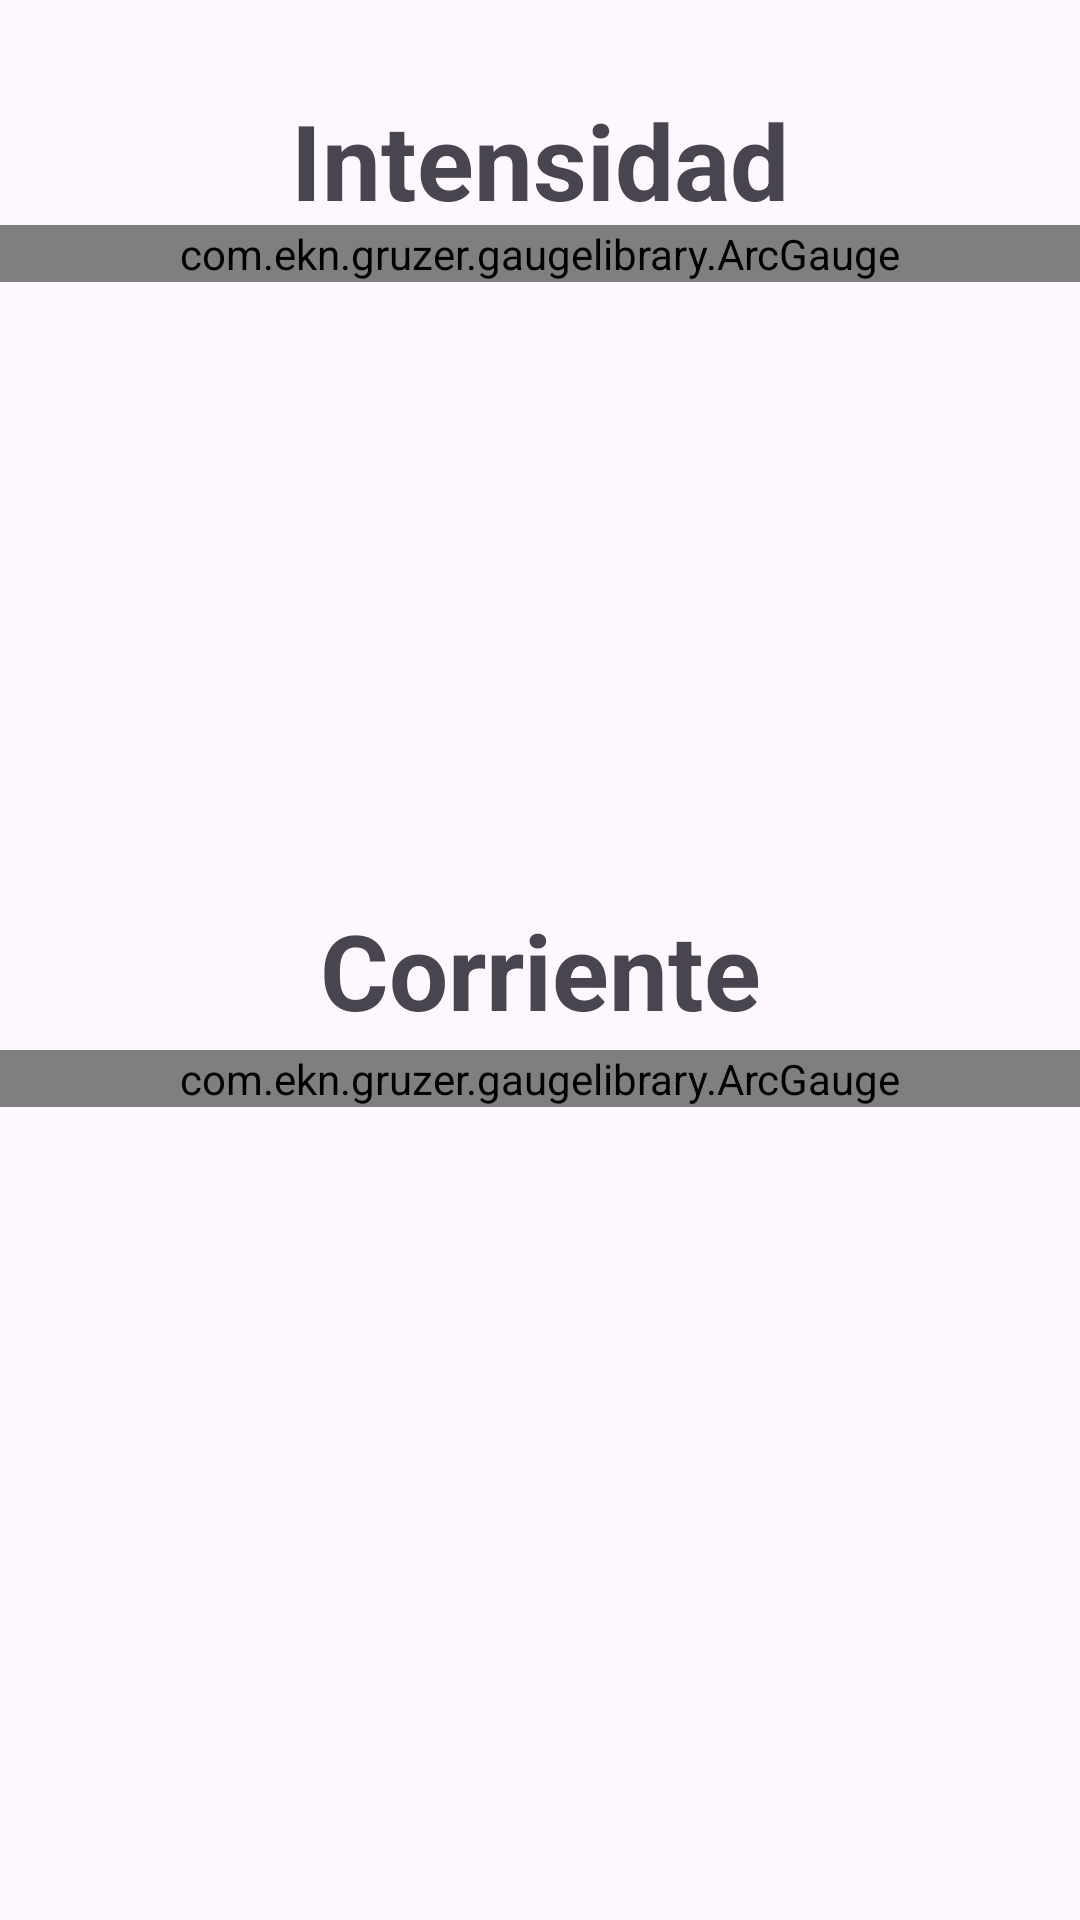

Android layout source for this screen:
<!-- AndroidManifest.xml: application theme Theme.PowerVisionV2 -->
<!-- res/layout/fragment_inicio.xml -->
<?xml version="1.0" encoding="utf-8"?>
<FrameLayout xmlns:android="http://schemas.android.com/apk/res/android"
    xmlns:tools="http://schemas.android.com/tools"
    android:layout_width="match_parent"
    android:layout_height="match_parent"
    xmlns:app="http://schemas.android.com/apk/res-auto"
    tools:context=".Fragment_inicio">
    
    <TextView
        android:id="@+id/txtDatos"
        android:layout_width="match_parent"
        android:layout_height="match_parent" />

        <TextView
            android:id="@+id/idintensidad"
            android:layout_width="match_parent"
            android:layout_height="wrap_content"
            android:layout_marginTop="30dp"
            android:layout_marginBottom="10dp"
            android:text="Intensidad"
            android:gravity="center"
            android:textSize="35dp"
            android:textStyle="bold"/>
    <TextView
        android:id="@+id/idoculto"
        android:layout_width="match_parent"
        android:layout_height="wrap_content"
        android:layout_marginTop="30dp"
        android:layout_marginBottom="10dp"
        android:gravity="center"
        android:text="Intensidad"
        android:visibility= "gone"
        android:textSize="35dp"
        android:textStyle="bold"/>

        <com.ekn.gruzer.gaugelibrary.ArcGauge
            android:id="@+id/Itensidad"
            android:layout_width="match_parent"
            android:layout_height="wrap_content"
            android:layout_below="@id/idintensidad"
            android:layout_marginStart="0dp"
            android:layout_marginTop="75dp"
            android:layout_marginEnd="0dp"
            android:layout_marginBottom="450dp" />
    <TextView
        android:id="@+id/idcorriente"
        android:layout_width="match_parent"
        android:layout_height="wrap_content"
        android:layout_marginTop="300dp"
        android:layout_marginBottom="20dp"
        android:gravity="center"
        android:text="Corriente"
        android:textSize="35dp"
        android:textStyle="bold"/>

    <com.ekn.gruzer.gaugelibrary.ArcGauge
        android:id="@+id/Corriente"
        android:layout_width="match_parent"
        android:layout_height="wrap_content"
        android:layout_marginTop="350dp"
        android:layout_marginBottom="175dp"/>


</FrameLayout>
<!-- resources referenced by this layout -->
<resources>
  <style name="Theme.PowerVisionV2" parent="Base.Theme.PowerVisionV2" />
  <style name="Base.Theme.PowerVisionV2" parent="Theme.Material3.DayNight.NoActionBar">
          
          
      </style>
</resources>
